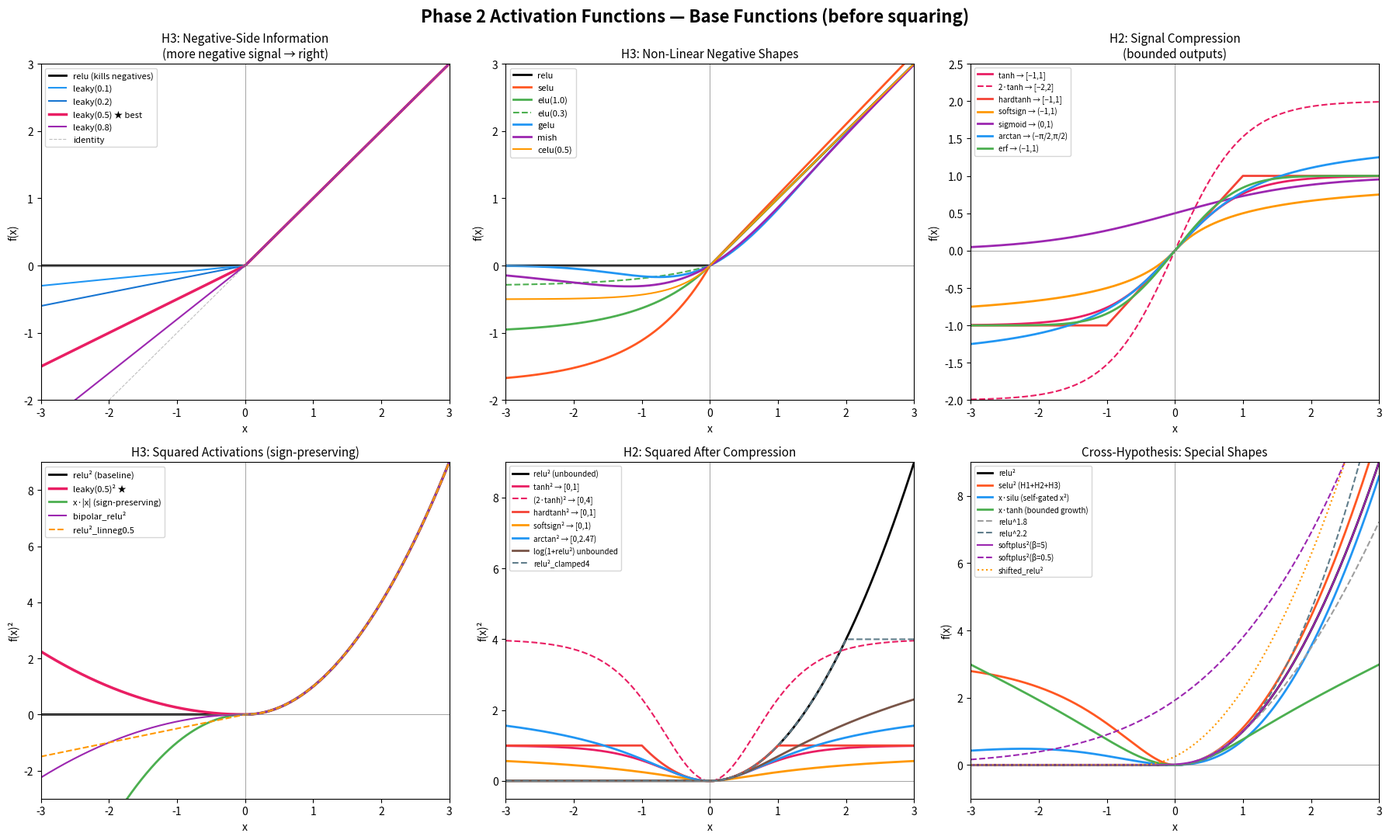

Write Python code to recreate this figure. (Note: this script raises an exception after producing the figure.)
"""Visualize all activation functions being tested in Phase 2 experiments."""
import numpy as np
import matplotlib.pyplot as plt
import matplotlib
matplotlib.use('Agg')

x = np.linspace(-3, 3, 1000)

def relu(x): return np.maximum(x, 0)
def leaky(x, a=0.5): return np.where(x > 0, x, a * x)
def selu(x, alpha=1.6732632423543772, lam=1.0507009873554805):
    return lam * np.where(x > 0, x, alpha * (np.exp(x) - 1))
def elu(x, alpha=1.0): return np.where(x > 0, x, alpha * (np.exp(x) - 1))
def elu03(x): return elu(x, 0.3)
def gelu(x): return 0.5 * x * (1 + np.tanh(np.sqrt(2/np.pi) * (x + 0.044715 * x**3)))
def mish(x): return x * np.tanh(np.log1p(np.exp(x)))
def softplus(x, beta=1.0): return np.log1p(np.exp(beta * x)) / beta
def softsign(x): return x / (1 + np.abs(x))
def celu(x, alpha=0.5): return np.where(x > 0, x, alpha * (np.exp(x/alpha) - 1))

# ============================================================
# Figure 1: All base activations (before squaring)
# ============================================================
fig, axes = plt.subplots(2, 3, figsize=(18, 11))
fig.suptitle('Phase 2 Activation Functions — Base Functions (before squaring)', fontsize=16, fontweight='bold')

# Panel 1: H3 — Negative-side comparison (leaky variants + relu)
ax = axes[0, 0]
ax.set_title('H3: Negative-Side Information\n(more negative signal → right)', fontsize=11)
ax.plot(x, relu(x), 'k-', lw=2, label='relu (kills negatives)')
ax.plot(x, leaky(x, 0.1), '-', color='#2196F3', lw=1.5, label='leaky(0.1)')
ax.plot(x, leaky(x, 0.2), '-', color='#1976D2', lw=1.5, label='leaky(0.2)')
ax.plot(x, leaky(x, 0.5), '-', color='#E91E63', lw=2.5, label='leaky(0.5) ★ best')
ax.plot(x, leaky(x, 0.8), '-', color='#9C27B0', lw=1.5, label='leaky(0.8)')
ax.plot(x, x, '--', color='gray', lw=0.8, alpha=0.5, label='identity')
ax.axhline(0, color='gray', lw=0.5); ax.axvline(0, color='gray', lw=0.5)
ax.set_xlim(-3, 3); ax.set_ylim(-2, 3)
ax.legend(fontsize=8, loc='upper left')
ax.set_xlabel('x'); ax.set_ylabel('f(x)')

# Panel 2: H3 — Non-linear negative-side functions
ax = axes[0, 1]
ax.set_title('H3: Non-Linear Negative Shapes', fontsize=11)
ax.plot(x, relu(x), 'k-', lw=2, label='relu')
ax.plot(x, selu(x), '-', color='#FF5722', lw=2, label='selu')
ax.plot(x, elu(x), '-', color='#4CAF50', lw=2, label='elu(1.0)')
ax.plot(x, elu03(x), '--', color='#4CAF50', lw=1.5, label='elu(0.3)')
ax.plot(x, gelu(x), '-', color='#2196F3', lw=2, label='gelu')
ax.plot(x, mish(x), '-', color='#9C27B0', lw=2, label='mish')
ax.plot(x, celu(x), '-', color='#FF9800', lw=1.5, label='celu(0.5)')
ax.axhline(0, color='gray', lw=0.5); ax.axvline(0, color='gray', lw=0.5)
ax.set_xlim(-3, 3); ax.set_ylim(-2, 3)
ax.legend(fontsize=8, loc='upper left')
ax.set_xlabel('x'); ax.set_ylabel('f(x)')

# Panel 3: H2 — Signal compression functions
ax = axes[0, 2]
ax.set_title('H2: Signal Compression\n(bounded outputs)', fontsize=11)
ax.plot(x, np.tanh(x), '-', color='#E91E63', lw=2, label='tanh → [−1,1]')
ax.plot(x, 2*np.tanh(x), '--', color='#E91E63', lw=1.5, label='2·tanh → [−2,2]')
ax.plot(x, np.clip(x, -1, 1), '-', color='#F44336', lw=2, label='hardtanh → [−1,1]')
ax.plot(x, softsign(x), '-', color='#FF9800', lw=2, label='softsign → (−1,1)')
ax.plot(x, 1/(1+np.exp(-x)), '-', color='#9C27B0', lw=2, label='sigmoid → (0,1)')
ax.plot(x, np.arctan(x), '-', color='#2196F3', lw=2, label='arctan → (−π/2,π/2)')
from scipy.special import erf as scipy_erf
ax.plot(x, scipy_erf(x), '-', color='#4CAF50', lw=2, label='erf → (−1,1)')
ax.axhline(0, color='gray', lw=0.5); ax.axvline(0, color='gray', lw=0.5)
ax.set_xlim(-3, 3); ax.set_ylim(-2, 2.5)
ax.legend(fontsize=7, loc='upper left')
ax.set_xlabel('x'); ax.set_ylabel('f(x)')

# Panel 4: H3 — Sign-preserving squared activations
ax = axes[1, 0]
ax.set_title('H3: Squared Activations (sign-preserving)', fontsize=11)
y_relu2 = relu(x)**2
y_leaky2 = leaky(x, 0.5)**2
y_xabsx = x * np.abs(x)  # sign(x)*x²
y_bipolar = relu(x)**2 - 0.25*relu(-x)**2
y_linneg = np.where(x > 0, relu(x)**2, -0.5*np.abs(x))
ax.plot(x, y_relu2, 'k-', lw=2, label='relu² (baseline)')
ax.plot(x, y_leaky2, '-', color='#E91E63', lw=2.5, label='leaky(0.5)² ★')
ax.plot(x, y_xabsx, '-', color='#4CAF50', lw=2, label='x·|x| (sign-preserving)')
ax.plot(x, y_bipolar, '-', color='#9C27B0', lw=1.5, label='bipolar_relu²')
ax.plot(x, y_linneg, '--', color='#FF9800', lw=1.5, label='relu²_linneg0.5')
ax.axhline(0, color='gray', lw=0.5); ax.axvline(0, color='gray', lw=0.5)
ax.set_xlim(-3, 3); ax.set_ylim(-3, 9)
ax.legend(fontsize=8, loc='upper left')
ax.set_xlabel('x'); ax.set_ylabel('f(x)²')

# Panel 5: H2 — Squared compressed activations
ax = axes[1, 1]
ax.set_title('H2: Squared After Compression', fontsize=11)
ax.plot(x, relu(x)**2, 'k-', lw=2, label='relu² (unbounded)')
ax.plot(x, np.tanh(x)**2, '-', color='#E91E63', lw=2, label='tanh² → [0,1]')
ax.plot(x, (2*np.tanh(x))**2, '--', color='#E91E63', lw=1.5, label='(2·tanh)² → [0,4]')
ax.plot(x, np.clip(x,-1,1)**2, '-', color='#F44336', lw=2, label='hardtanh² → [0,1]')
ax.plot(x, softsign(x)**2, '-', color='#FF9800', lw=2, label='softsign² → [0,1)')
ax.plot(x, np.arctan(x)**2, '-', color='#2196F3', lw=2, label='arctan² → [0,2.47)')
ax.plot(x, np.log1p(relu(x)**2), '-', color='#795548', lw=2, label='log(1+relu²) unbounded')
y_clamp4 = np.minimum(relu(x)**2, 4)
ax.plot(x, y_clamp4, '--', color='#607D8B', lw=1.5, label='relu²_clamped4')
ax.axhline(0, color='gray', lw=0.5); ax.axvline(0, color='gray', lw=0.5)
ax.set_xlim(-3, 3); ax.set_ylim(-0.5, 9)
ax.legend(fontsize=7, loc='upper left')
ax.set_xlabel('x'); ax.set_ylabel('f(x)²')

# Panel 6: Cross-hypothesis — special shapes
ax = axes[1, 2]
ax.set_title('Cross-Hypothesis: Special Shapes', fontsize=11)
ax.plot(x, relu(x)**2, 'k-', lw=2, label='relu²')
ax.plot(x, selu(x)**2, '-', color='#FF5722', lw=2, label='selu² (H1+H2+H3)')
ax.plot(x, x * (x / (1+np.exp(-x))), '-', color='#2196F3', lw=2, label='x·silu (self-gated x²)')
ax.plot(x, x * np.tanh(x), '-', color='#4CAF50', lw=2, label='x·tanh (bounded growth)')
ax.plot(x, relu(x)**1.8, '--', color='#9E9E9E', lw=1.5, label='relu^1.8')
ax.plot(x, relu(x)**2.2, '--', color='#607D8B', lw=1.5, label='relu^2.2')
ax.plot(x, softplus(x, beta=5)**2, '-', color='#9C27B0', lw=1.5, label='softplus²(β=5)')
ax.plot(x, softplus(x, beta=0.5)**2, '--', color='#9C27B0', lw=1.5, label='softplus²(β=0.5)')
y_shifted = np.maximum(x + 0.5, 0)**2
ax.plot(x, y_shifted, ':', color='#FF9800', lw=1.5, label='shifted_relu²')
ax.axhline(0, color='gray', lw=0.5); ax.axvline(0, color='gray', lw=0.5)
ax.set_xlim(-3, 3); ax.set_ylim(-1, 9)
ax.legend(fontsize=7, loc='upper left')
ax.set_xlabel('x'); ax.set_ylabel('f(x)')

plt.tight_layout()
plt.savefig('lab/activation_functions_phase2.png', dpi=150, bbox_inches='tight')
print("Saved lab/activation_functions_phase2.png")

# ============================================================
# Figure 2: Gradient profiles (the key H1 insight)
# ============================================================
fig2, axes2 = plt.subplots(1, 2, figsize=(14, 5))
fig2.suptitle('H1: Gradient Scaling — Why It Matters', fontsize=14, fontweight='bold')

xp = np.linspace(0.01, 3, 500)  # positive side only for gradients

ax = axes2[0]
ax.set_title('Gradient magnitude for relu² variants')
ax.plot(xp, 2*xp, 'k-', lw=2, label='relu² natural (2x)')
ax.plot(xp, 1.5*xp, '-', color='#4CAF50', lw=1.5, label='grad1.5x')
ax.plot(xp, 3*xp, '-', color='#FF9800', lw=1.5, label='grad3x')
ax.plot(xp, np.sqrt(2*xp), '-', color='#2196F3', lw=1.5, label='gradsqrt')
ax.plot(xp, xp**2, '-', color='#F44336', lw=1.5, label='gradx² (explodes)')
ax.plot(xp, np.maximum(np.floor(2*xp), 0.5), '-', color='#E91E63', lw=2.5, label='gradfloor ★ best')
ax.plot(xp, np.minimum(np.ceil(2*xp), 4), '-', color='#9C27B0', lw=1.5, label='gradceil')
ax.plot(xp, np.ones_like(xp), '--', color='gray', lw=2, label='const-grad (worst)')
ax.set_xlabel('activation magnitude x'); ax.set_ylabel('gradient magnitude')
ax.set_xlim(0, 3); ax.set_ylim(0, 8)
ax.legend(fontsize=8)

ax = axes2[1]
ax.set_title('H1 Results: Post-Quant BPB (500 steps)')
names = ['gradfloor★', 'grad1.5x', 'grad3x', 'relu²\nbaseline', 'gradceil', 'gradsqrt', 'leaky05\nconstgrad', 'abs2\nconstgrad', 'gradx²']
vals = [1.4746, 1.4810, 1.4817, 1.4838, 1.4844, 1.5036, 1.5895, 1.5957, 1.7034]
colors = ['#E91E63', '#4CAF50', '#FF9800', 'black', '#9C27B0', '#2196F3', 'gray', 'gray', '#F44336']
bars = ax.barh(range(len(names)), vals, color=colors, alpha=0.8)
ax.set_yticks(range(len(names)))
ax.set_yticklabels(names, fontsize=9)
ax.set_xlabel('Post-Quant val_bpb (lower is better)')
ax.set_xlim(1.45, 1.72)
ax.axvline(1.4838, color='black', ls='--', lw=1, alpha=0.5, label='relu² baseline')
for i, v in enumerate(vals):
    ax.text(v + 0.002, i, f'{v:.4f}', va='center', fontsize=8)
ax.invert_yaxis()
ax.legend(fontsize=8)

plt.tight_layout()
plt.savefig('lab/gradient_scaling_h1.png', dpi=150, bbox_inches='tight')
print("Saved lab/gradient_scaling_h1.png")
